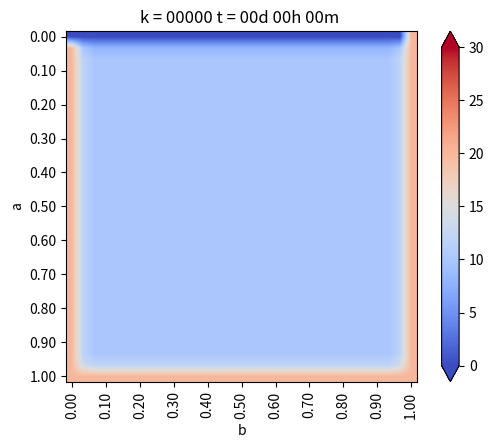

Generate this figure with matplotlib: (Note: this script raises an exception after producing the figure.)
# -*- coding: utf-8 -*-
from matplotlib.pylab import *
from matplotlib.pylab import cm
import numpy as np

a = 1 #alto
b = 1 #ancho
Nx = 30 #numero de intervalos en x
Ny = 30 # numero de intervalos en y

dx = b/Nx
dy = a/Ny
# dx y dy tienen qye ser iguales!

if dx != dy:
    print("ERRORR  dx no es igual a dy")
    exit(-1)

# Funcion de conveneniencia para calcular las coordenadas del punto (i,j)
coords = lambda i,j:(dx*i,dy*j)
x,y = coords(4,2)


def imshowbien(u):
	imshow(u.T[Nx::-1,:],cmap=cm.coolwarm, interpolation="bilinear")
	cbar=colorbar(extend='both', cmap=cm.coolwarm)
	ticks = arange(0,35,5)
	ticks_Text=["{}".format(deg) for deg in ticks]
	cbar.set_ticks(ticks)
	cbar.set_ticklabels(ticks_Text)
	clim(0,30)

	xlabel('b')
	ylabel('a')
	xTicks_N = arange(0,Nx+1,3)
	yTicks_N = arange(0,Ny+1,3)
	xTicks = [coords(i,0)[0] for i in xTicks_N]
	yTicks = [coords(0,i)[1] for i in yTicks_N]
	xTicks_Text=["{0:.2f}".format(tick) for tick in xTicks]
	yTicks_Text=["{0:.2f}".format(tick) for tick in yTicks]

	xticks(xTicks_N, xTicks_Text, rotation='vertical')
	yticks(yTicks_N, yTicks_Text)
	margins(0.2)
	subplots_adjust(bottom=0.15) 


u_k = zeros((Nx+1, Ny+1), dtype=double)
u_km1 = zeros((Nx+1, Ny+1), dtype=double)

# Condicion de borde inicial
u_k[:,:] = 10 #en todas las celdas

#Parametros
dt = 0.01    # s
K = 79.5     # m^2/s
c = 450      # J/Kg*C
rho = 7800   # Kg/m^3

alpha = (K*dt)/(c*rho*(dx**2))

# Loop en el tiempo
minuto = 60
hora = 60*minuto
dia = 24*hora

dt = 1*minuto
dnext_t = 0.5*hora

next_t = 0
framenum = 0

T = 1*dia
Days = 2*T # Cuantos dias quiero simunlar

#vectores para acumular la temperatura en puntos interesantes
u_P1=zeros(int32(Days/dt))
u_P2=zeros(int32(Days/dt))
u_P3=zeros(int32(Days/dt))
superficie = zeros(int32(Days/dt))


def truncate(n, decimals=0):
    multiplier = 10**decimals
    return int(n*multiplier)/multiplier

# Loops en el tiempo
for k in range(int32(Days/dt)):
    t =dt*(k+1)
    dias = truncate(t/dia,0)
    horas = truncate((t-dias*dia)/hora,0)
    minutos = truncate((t-dias*dia - horas*hora)/minuto,0)-1
    titulo = "k = {0:05.0f}".format(k) + " t = {0:02.0f}d {1:02.0f}h {2:02.0f}m ".format(dias,horas,minutos)
    
    # CB esenciales, se repiten en cada iteracion
    
    u_k[0, :] = 20                      #izq
    u_k[:, 0] = 20                      #inf
    u_k[:, -1] = 0                      #sup
    u_k[-1, :] = 20                     #der
    # (f(x+h) - f(x))/dx = algo
    
    for i in range (1,Nx):
        for j in range(1,Ny):
            
            #Algoritmo de diferencias finitas para 2-D
            #Laplaciano
            nabla_u_k = (u_k[i-1,j] + u_k[i+1,j] + u_k[i,j-1] + u_k[i,j+1] -4*u_k[i,j]) /dx**2
            
            #Forward Euler
            u_km1[i,j] = u_k[i,j] + alpha*nabla_u_k
    # Avanzar la solucion a k+1
    u_k = u_km1
    
    # CB denuevo, porsia
    u_k[0, :] = 20                      #izq
    u_k[:, 0] = 20                      #inf
    u_k[:, -1] = 0                      #sup
    u_k[-1, :] = 20                     # der
    # (f(x+h) - f(x))/dx = algo
    
    u_P1[k]=u_k[int(Nx/2), int(Ny/4)]
    u_P2[k]=u_k[int(Nx/2), int(Ny/2)]
    u_P3[k]=u_k[int(Nx/2), int(3*Ny/4)]
    superficie[k] = u_k[int(Nx/2), -1]
    
    
    #Grafico en d_next
    if t>next_t:
        figure(1)
        imshowbien (u_k)
        title(titulo)
        savefig("Ejemplo/frame_{0:04.0f}.png".format(framenum))
        framenum +=1
        next_t += dnext_t
        close(1)

figure(2)
plot(range(int32(Days/dt)), u_P1, label="P1")
plot(range(int32(Days/dt)), u_P2, label="P2")
plot(range(int32(Days/dt)), u_P3, label="P3")
plot(range(int32(Days/dt)), superficie, label="sup")
title("Evolucion de temperatura en puntos")
legend()


show()
